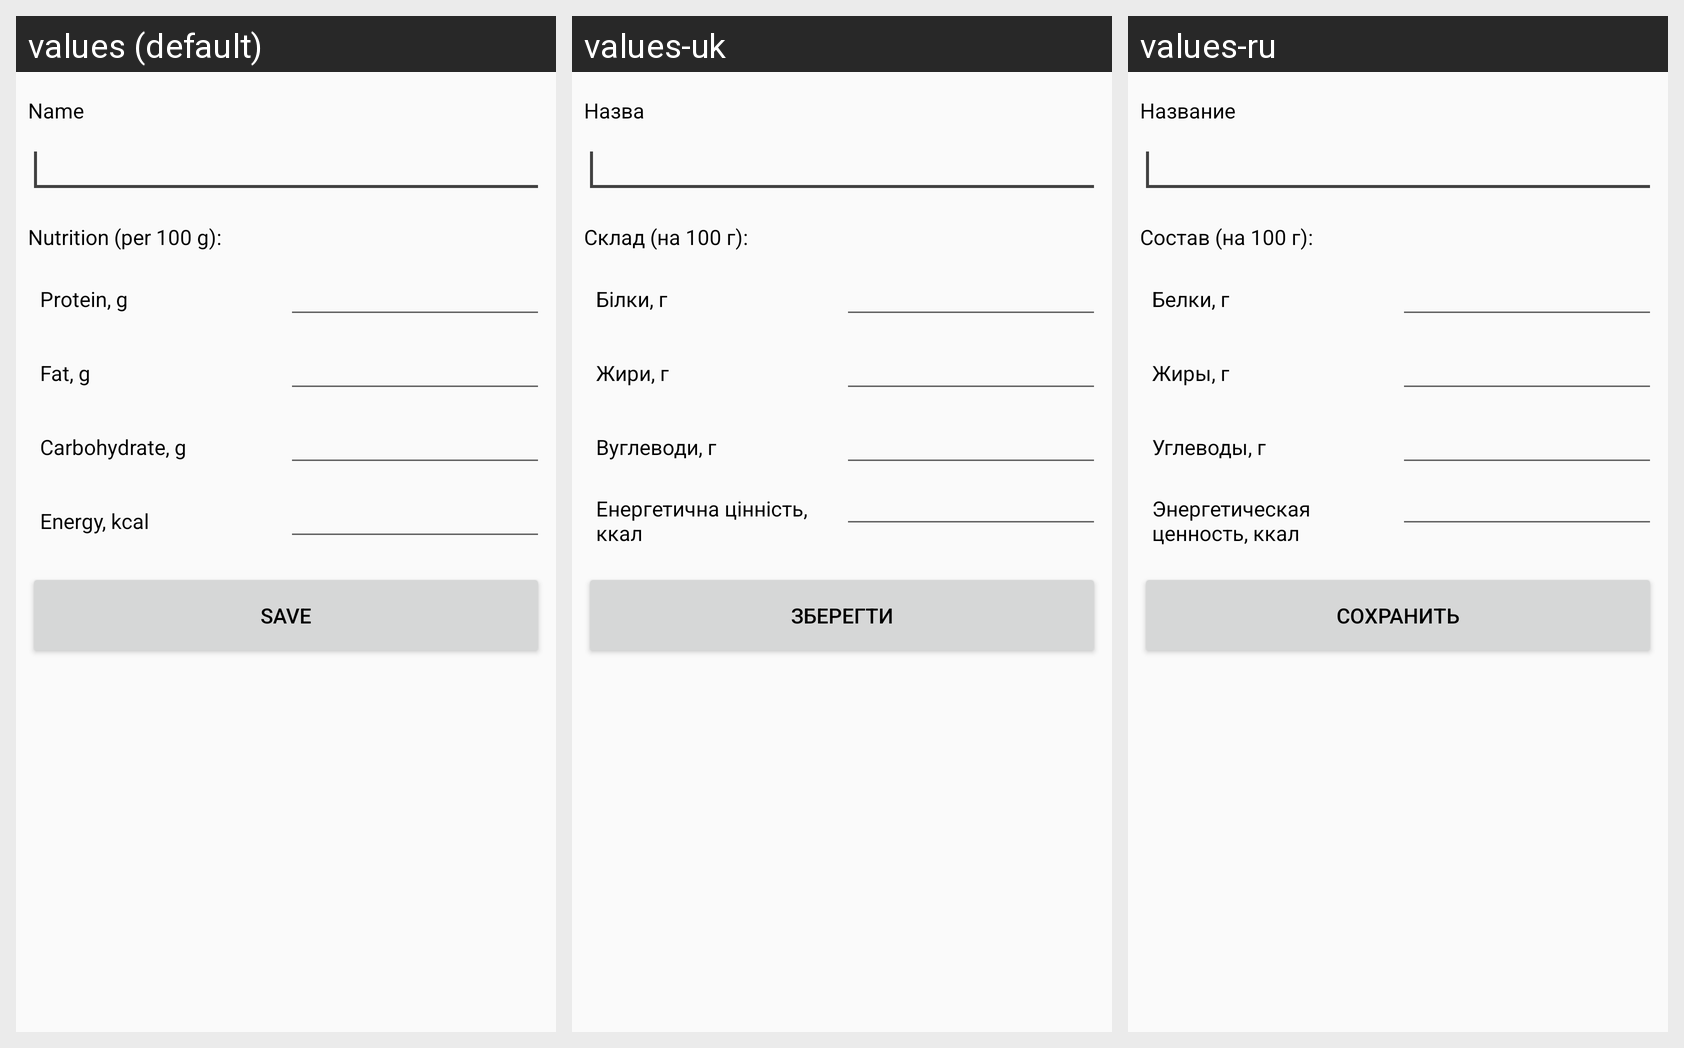

Translations of the strings shown on this Android screen, per locale in the grid:
Android screen res/layout/activity_editor_food.xml rendered under 3 locales, left to right: values (default), values-uk, values-ru. Device: Nexus 5 (rendered at 1080×1920; each locale shown at half size, 540×960, under a caption strip naming it); theme Theme.Diacomp.
Strings drawn on this screen, with the default value and each locale's value (text and hints the layout hard-codes, and strings that could not be matched under every locale, appear in the picture but are not listed):

editor_food_field_name
  values: Name
  values-uk: Назва
  values-ru: Название

editor_food_nutrition
  values: Nutrition (per 100 g):
  values-uk: Склад (на 100 г):
  values-ru: Состав (на 100 г):

editor_food_field_prots
  values: Protein, g
  values-uk: Білки, г
  values-ru: Белки, г

editor_food_field_fats
  values: Fat, g
  values-uk: Жири, г
  values-ru: Жиры, г

editor_food_field_carbs
  values: Carbohydrate, g
  values-uk: Вуглеводи, г
  values-ru: Углеводы, г

editor_food_field_value
  values: Energy, kcal
  values-uk: Енергетична цінність, ккал
  values-ru: Энергетическая ценность, ккал

editor_common_save
  values: Save
  values-uk: Зберегти
  values-ru: Сохранить
